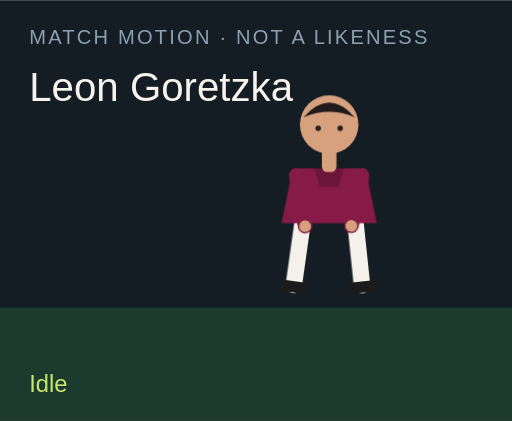
t = 0.00 s
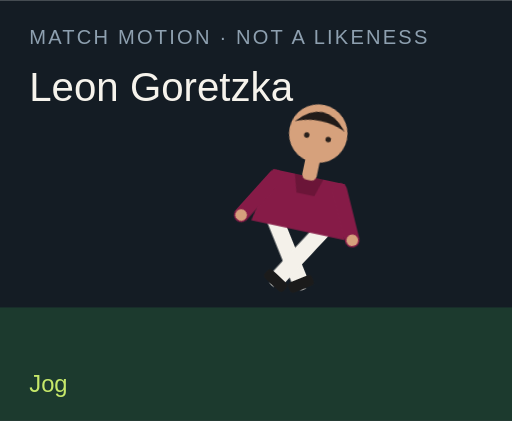
t = 1.50 s
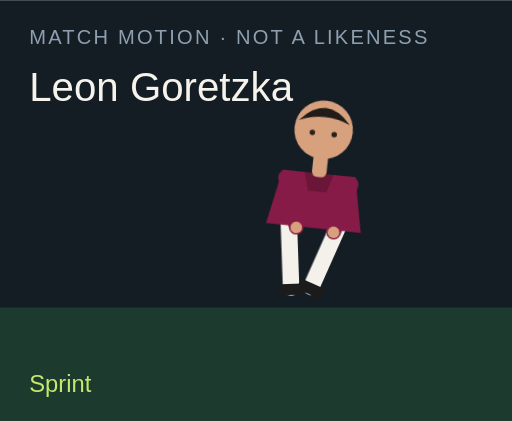
t = 3.00 s
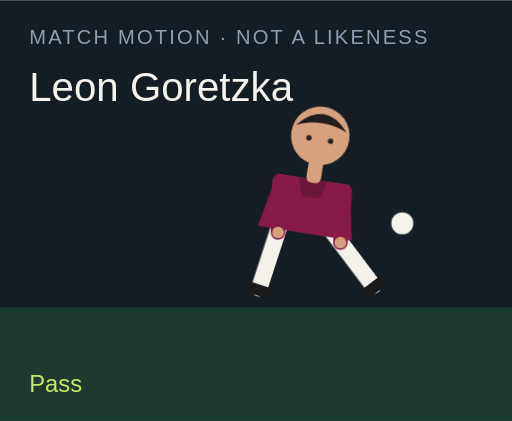
t = 4.50 s
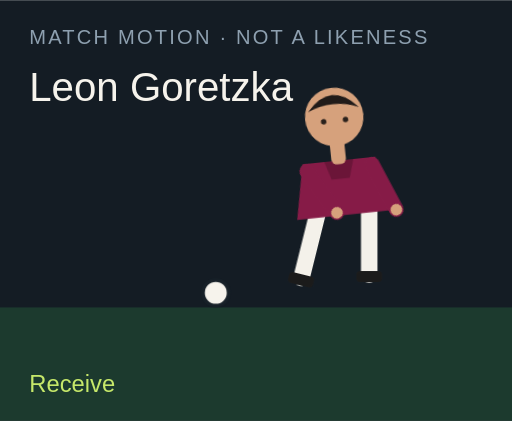
t = 6.00 s
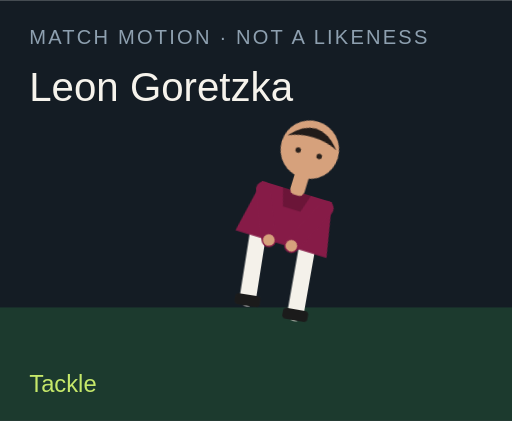
t = 7.50 s

The animated SVG that drew these frames (rendered in a browser with its animation timeline set to each time). Animation: 18 CSS @keyframes rules; one cycle of 9.00 s, repeats indefinitely.

<?xml version="1.0" encoding="UTF-8"?>
<svg xmlns="http://www.w3.org/2000/svg" viewBox="0 0 280 230" role="img">
  <style>@media (prefers-reduced-motion: reduce){animate,animateTransform{display:none}}</style>
  <rect width="280" height="230" fill="#141c24"/>
  <rect y="168" width="280" height="62" fill="#1c3a2e"/>
  <text x="16" y="24" fill="#8ea0b0" font-family="Arial,sans-serif" font-size="11" letter-spacing="1.2">MATCH MOTION · NOT A LIKENESS</text>
  <text x="16" y="55" fill="#f6f3ec" font-family="Impact,sans-serif" font-size="22">Leon Goretzka</text>
  <circle r="7" fill="#f6f3ec" stroke="#172028" stroke-width="2" id="motion-42602" cx="150" cy="160" opacity="0">
    
    
    
  </circle>
  <g transform="translate(132 40)">
    <g id="motion-42624" transform="rotate(0 48 90)">
      
      <g id="motion-42626" transform="translate(0 0)">
        
        <g transform="translate(34 78)"><g id="motion-42628" transform="rotate(8)"><path d="M0 0 V38" stroke="#f4f1ea" stroke-width="9" stroke-linecap="round"/><rect x="-7" y="36" width="14" height="6" rx="2" fill="#1b1b1b"/></g></g>
        <g transform="translate(62 78)"><g id="motion-42630" transform="rotate(-6)"><path d="M0 0 V38" stroke="#f4f1ea" stroke-width="9" stroke-linecap="round"/><rect x="-7" y="36" width="14" height="6" rx="2" fill="#1b1b1b"/></g></g>
        <path d="M28 52 h40 l6 30 H22 Z" fill="#861b47"/>
        <path d="M40 52 h16 l-3 10 H43 Z" fill="#000" opacity=".2"/>
        <g transform="translate(30 56)"><g id="motion-42632" transform="rotate(-10)"><path d="M0 0 V28" stroke="#861b47" stroke-width="8" stroke-linecap="round"/><circle cx="0" cy="28" r="3.2" fill="#d6a17c"/></g></g>
        <g transform="translate(66 56)"><g id="motion-42634" transform="rotate(12)"><path d="M0 0 V28" stroke="#861b47" stroke-width="8" stroke-linecap="round"/><circle cx="0" cy="28" r="3.2" fill="#d6a17c"/></g></g>
        <rect x="44" y="40" width="8" height="14" rx="3" fill="#d6a17c"/>
        <circle cx="48" cy="28" r="16" fill="#d6a17c"/>
        <path d="M34 24 Q48 8 62 24 Q48 18 34 24" fill="#211b19"/>
        <circle cx="42" cy="30" r="1.5" fill="#2a211c"/><circle cx="54" cy="30" r="1.5" fill="#2a211c"/>
      </g>
    </g>
  </g>
  <text x="16" y="214" fill="#c6e86a" font-family="Arial,sans-serif" font-size="13" opacity="1" id="motion-42606">Idle</text><text x="16" y="214" fill="#c6e86a" font-family="Arial,sans-serif" font-size="13" opacity="0" id="motion-42608">Jog</text><text x="16" y="214" fill="#c6e86a" font-family="Arial,sans-serif" font-size="13" opacity="0" id="motion-42610">Sprint</text><text x="16" y="214" fill="#c6e86a" font-family="Arial,sans-serif" font-size="13" opacity="0" id="motion-42612">Dribble</text><text x="16" y="214" fill="#c6e86a" font-family="Arial,sans-serif" font-size="13" opacity="0" id="motion-42614">Pass</text><text x="16" y="214" fill="#c6e86a" font-family="Arial,sans-serif" font-size="13" opacity="0" id="motion-42616">Shoot</text><text x="16" y="214" fill="#c6e86a" font-family="Arial,sans-serif" font-size="13" opacity="0" id="motion-42618">Receive</text><text x="16" y="214" fill="#c6e86a" font-family="Arial,sans-serif" font-size="13" opacity="0" id="motion-42620">Tackle</text><text x="16" y="214" fill="#c6e86a" font-family="Arial,sans-serif" font-size="13" opacity="0" id="motion-42622">Arms wide</text>
<style>@keyframes track-42603{0%{cx:150px}11.1%{cx:156px}22.2%{cx:164px}33.300000000000004%{cx:142px}44.4%{cx:190px}55.60000000000001%{cx:250px}66.7%{cx:118px}77.8%{cx:150px}88.9%{cx:150px}100%{cx:150px}}@keyframes track-42604{0%{cy:160px}11.1%{cy:158px}22.2%{cy:154px}33.300000000000004%{cy:156px}44.4%{cy:148px}55.60000000000001%{cy:96px}66.7%{cy:160px}77.8%{cy:160px}88.9%{cy:160px}100%{cy:160px}}@keyframes track-42605{0%{opacity:0}11.1%{opacity:0}22.2%{opacity:0}33.300000000000004%{opacity:1}44.4%{opacity:1}55.60000000000001%{opacity:1}66.7%{opacity:1}77.8%{opacity:0}88.9%{opacity:0}100%{opacity:0}}@keyframes track-42607{0%{opacity:1}11.1%{opacity:0}22.2%{opacity:0}33.300000000000004%{opacity:0}44.4%{opacity:0}55.60000000000001%{opacity:0}66.7%{opacity:0}77.8%{opacity:0}88.9%{opacity:0}100%{opacity:1}}@keyframes track-42609{0%{opacity:0}11.1%{opacity:1}22.2%{opacity:0}33.300000000000004%{opacity:0}44.4%{opacity:0}55.60000000000001%{opacity:0}66.7%{opacity:0}77.8%{opacity:0}88.9%{opacity:0}100%{opacity:0}}@keyframes track-42611{0%{opacity:0}11.1%{opacity:0}22.2%{opacity:1}33.300000000000004%{opacity:0}44.4%{opacity:0}55.60000000000001%{opacity:0}66.7%{opacity:0}77.8%{opacity:0}88.9%{opacity:0}100%{opacity:0}}@keyframes track-42613{0%{opacity:0}11.1%{opacity:0}22.2%{opacity:0}33.300000000000004%{opacity:1}44.4%{opacity:0}55.60000000000001%{opacity:0}66.7%{opacity:0}77.8%{opacity:0}88.9%{opacity:0}100%{opacity:0}}@keyframes track-42615{0%{opacity:0}11.1%{opacity:0}22.2%{opacity:0}33.300000000000004%{opacity:0}44.4%{opacity:1}55.60000000000001%{opacity:0}66.7%{opacity:0}77.8%{opacity:0}88.9%{opacity:0}100%{opacity:0}}@keyframes track-42617{0%{opacity:0}11.1%{opacity:0}22.2%{opacity:0}33.300000000000004%{opacity:0}44.4%{opacity:0}55.60000000000001%{opacity:1}66.7%{opacity:0}77.8%{opacity:0}88.9%{opacity:0}100%{opacity:0}}@keyframes track-42619{0%{opacity:0}11.1%{opacity:0}22.2%{opacity:0}33.300000000000004%{opacity:0}44.4%{opacity:0}55.60000000000001%{opacity:0}66.7%{opacity:1}77.8%{opacity:0}88.9%{opacity:0}100%{opacity:0}}@keyframes track-42621{0%{opacity:0}11.1%{opacity:0}22.2%{opacity:0}33.300000000000004%{opacity:0}44.4%{opacity:0}55.60000000000001%{opacity:0}66.7%{opacity:0}77.8%{opacity:1}88.9%{opacity:0}100%{opacity:0}}@keyframes track-42623{0%{opacity:0}11.1%{opacity:0}22.2%{opacity:0}33.300000000000004%{opacity:0}44.4%{opacity:0}55.60000000000001%{opacity:0}66.7%{opacity:0}77.8%{opacity:0}88.9%{opacity:1}100%{opacity:0}}@keyframes track-42625{0%{transform:rotate(0deg)}11.1%{transform:rotate(8deg)}22.2%{transform:rotate(16deg)}33.300000000000004%{transform:rotate(6deg)}44.4%{transform:rotate(4deg)}55.60000000000001%{transform:rotate(14deg)}66.7%{transform:rotate(-6deg)}77.8%{transform:rotate(34deg)}88.9%{transform:rotate(0deg)}100%{transform:rotate(0deg)}}@keyframes track-42627{0%{transform:translate(0px,0px)}11.1%{transform:translate(0px,-3px)}22.2%{transform:translate(0px,-6px)}33.300000000000004%{transform:translate(0px,-2px)}44.4%{transform:translate(0px,2px)}55.60000000000001%{transform:translate(0px,-4px)}66.7%{transform:translate(0px,1px)}77.8%{transform:translate(0px,10px)}88.9%{transform:translate(0px,-8px)}100%{transform:translate(0px,0px)}}@keyframes track-42629{0%{transform:rotate(8deg)}11.1%{transform:rotate(-26deg)}22.2%{transform:rotate(-42deg)}33.300000000000004%{transform:rotate(-8deg)}44.4%{transform:rotate(6deg)}55.60000000000001%{transform:rotate(12deg)}66.7%{transform:rotate(20deg)}77.8%{transform:rotate(-8deg)}88.9%{transform:rotate(-8deg)}100%{transform:rotate(8deg)}}@keyframes track-42631{0%{transform:rotate(-6deg)}11.1%{transform:rotate(24deg)}22.2%{transform:rotate(38deg)}33.300000000000004%{transform:rotate(18deg)}44.4%{transform:rotate(-38deg)}55.60000000000001%{transform:rotate(-54deg)}66.7%{transform:rotate(6deg)}77.8%{transform:rotate(-22deg)}88.9%{transform:rotate(8deg)}100%{transform:rotate(-6deg)}}@keyframes track-42633{0%{transform:rotate(-10deg)}11.1%{transform:rotate(24deg)}22.2%{transform:rotate(36deg)}33.300000000000004%{transform:rotate(-18deg)}44.4%{transform:rotate(10deg)}55.60000000000001%{transform:rotate(-24deg)}66.7%{transform:rotate(-30deg)}77.8%{transform:rotate(12deg)}88.9%{transform:rotate(-58deg)}100%{transform:rotate(-10deg)}}@keyframes track-42635{0%{transform:rotate(12deg)}11.1%{transform:rotate(-20deg)}22.2%{transform:rotate(-32deg)}33.300000000000004%{transform:rotate(14deg)}44.4%{transform:rotate(-26deg)}55.60000000000001%{transform:rotate(18deg)}66.7%{transform:rotate(-22deg)}77.8%{transform:rotate(-6deg)}88.9%{transform:rotate(58deg)}100%{transform:rotate(12deg)}}@media(prefers-reduced-motion:no-preference){#motion-42602{animation:track-42603 9s linear infinite both,track-42604 9s linear infinite both,track-42605 9s steps(1,end) infinite both}#motion-42606{animation:track-42607 9s steps(1,end) infinite both}#motion-42608{animation:track-42609 9s steps(1,end) infinite both}#motion-42610{animation:track-42611 9s steps(1,end) infinite both}#motion-42612{animation:track-42613 9s steps(1,end) infinite both}#motion-42614{animation:track-42615 9s steps(1,end) infinite both}#motion-42616{animation:track-42617 9s steps(1,end) infinite both}#motion-42618{animation:track-42619 9s steps(1,end) infinite both}#motion-42620{animation:track-42621 9s steps(1,end) infinite both}#motion-42622{animation:track-42623 9s steps(1,end) infinite both}#motion-42624{animation:track-42625 9s linear infinite both}#motion-42626{animation:track-42627 9s linear infinite both}#motion-42628{animation:track-42629 9s linear infinite both}#motion-42630{animation:track-42631 9s linear infinite both}#motion-42632{animation:track-42633 9s linear infinite both}#motion-42634{animation:track-42635 9s linear infinite both}}</style></svg>
